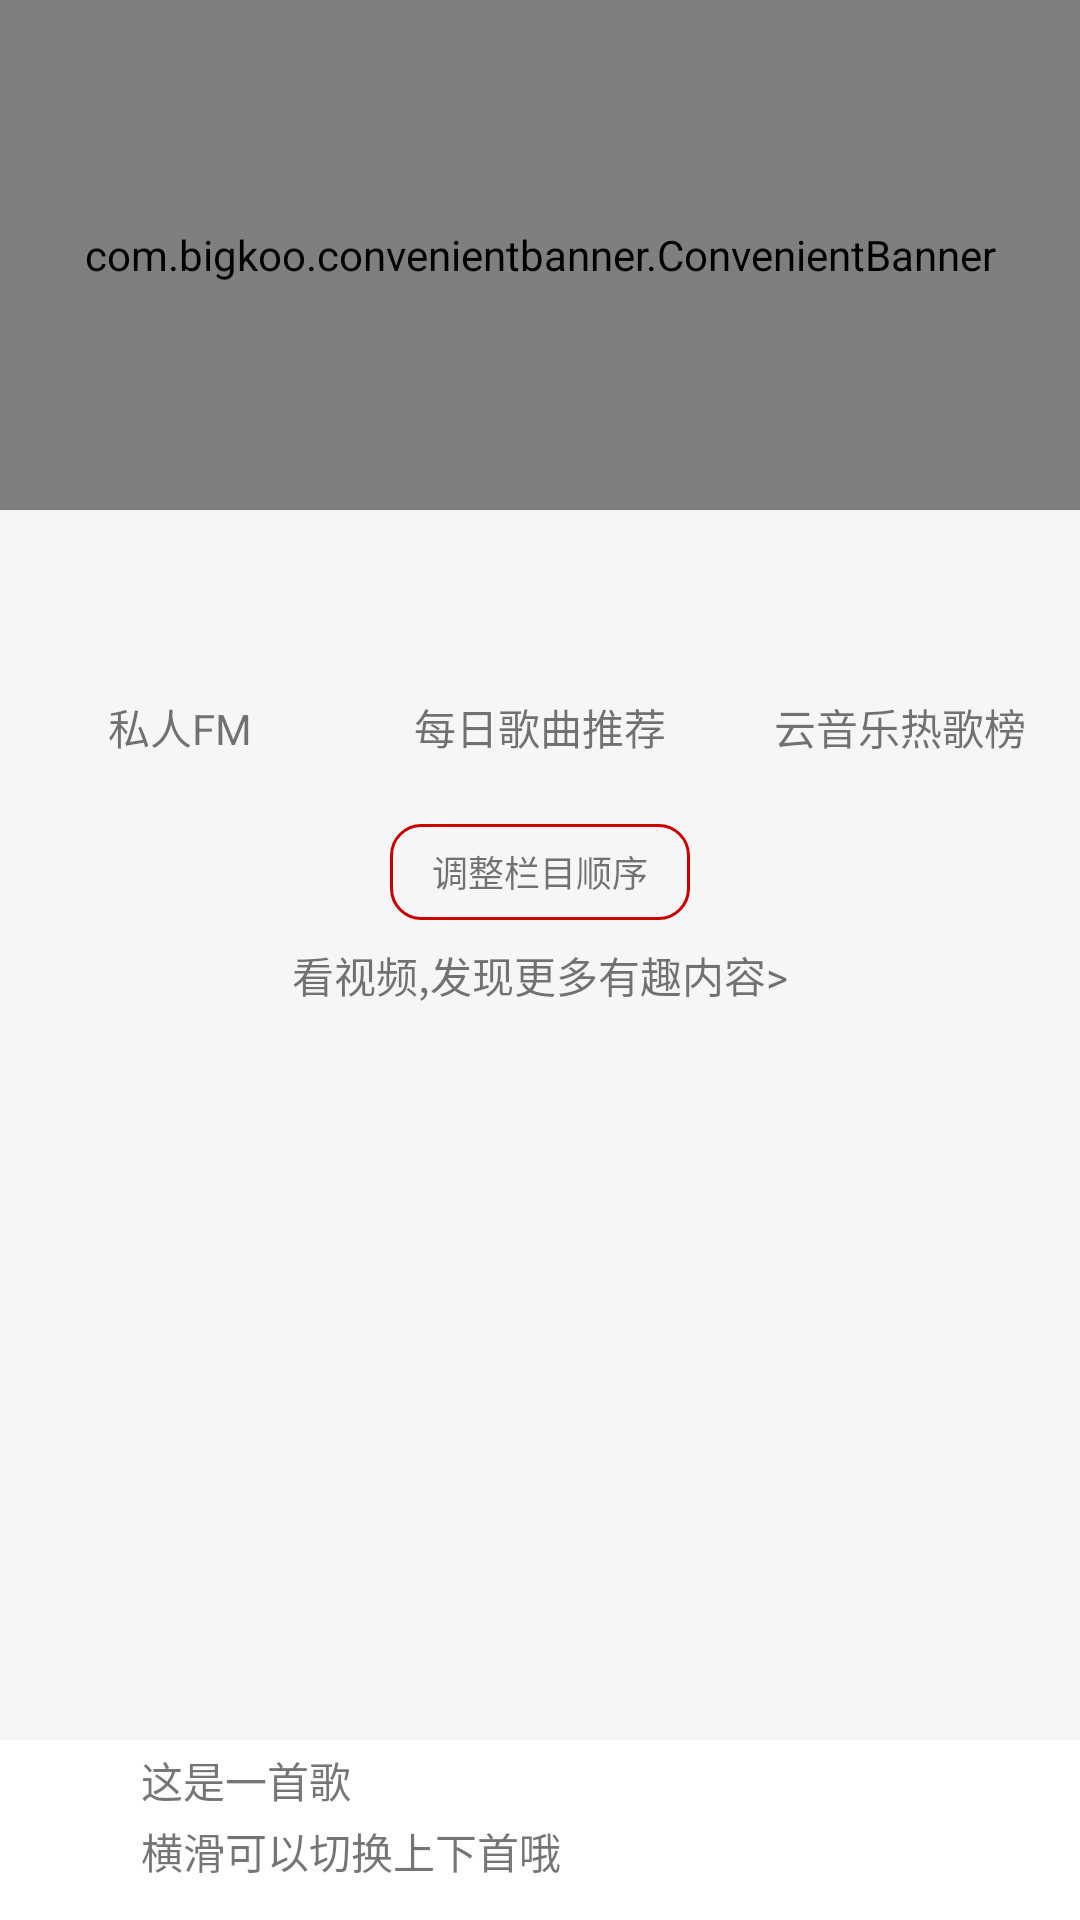

This screen was rendered from an Android layout file. Write that file and the resources it references.
<!-- AndroidManifest.xml: application theme AppTheme -->
<!-- res/layout/fragment_recommend.xml -->
<?xml version="1.0" encoding="utf-8"?>
<LinearLayout xmlns:android="http://schemas.android.com/apk/res/android"
    xmlns:app="http://schemas.android.com/apk/res-auto"
    android:layout_width="match_parent"
    android:layout_height="match_parent"
    android:background="@color/white_smoke"
    android:orientation="vertical">

    <ScrollView
        android:layout_width="match_parent"
        android:layout_height="0dp"
        android:layout_weight="1">

        <LinearLayout
            android:layout_width="match_parent"
            android:layout_height="wrap_content"
            android:orientation="vertical">

            <com.bigkoo.convenientbanner.ConvenientBanner
                android:id="@+id/convenientBanner"
                android:layout_width="match_parent"
                android:layout_height="170dp"
                app:canLoop="true" />

            <LinearLayout

                android:layout_width="match_parent"
                android:layout_height="85dp"
                android:orientation="horizontal">

                <LinearLayout
                    android:layout_width="0dp"
                    android:layout_height="match_parent"
                    android:layout_weight="1"
                    android:gravity="center"
                    android:orientation="vertical">

                    <ImageView
                        android:layout_width="55dp"
                        android:layout_height="55dp"
                        android:background="@drawable/fm_normal" />

                    <TextView
                        android:layout_width="wrap_content"
                        android:layout_height="wrap_content"
                        android:layout_marginTop="5dp"
                        android:text="@string/fm" />

                </LinearLayout>


                <LinearLayout
                    android:layout_width="0dp"
                    android:layout_height="match_parent"
                    android:layout_weight="1"
                    android:gravity="center"
                    android:orientation="vertical">

                    <ImageView
                        android:layout_width="55dp"
                        android:layout_height="55dp"
                        android:layout_gravity="center"
                        android:background="@drawable/upbill" />

                    <TextView
                        android:layout_width="wrap_content"
                        android:layout_height="wrap_content"
                        android:layout_marginTop="5dp"
                        android:text="@string/everyDayRecommend" />

                </LinearLayout>

                <LinearLayout
                    android:layout_width="0dp"
                    android:layout_height="match_parent"
                    android:layout_weight="1"
                    android:gravity="center"
                    android:orientation="vertical">

                    <ImageView
                        android:layout_width="55dp"
                        android:layout_height="55dp"
                        android:layout_gravity="center"
                        android:background="@drawable/upbill" />

                    <TextView
                        android:layout_width="wrap_content"
                        android:layout_height="wrap_content"
                        android:layout_marginTop="5dp"
                        android:text="@string/rank" />

                </LinearLayout>

            </LinearLayout>

            <LinearLayout
                android:id="@+id/contentLayout"
                android:layout_width="match_parent"
                android:layout_height="match_parent"
                android:orientation="vertical"
                android:background="@color/white_smoke"
                />


            <LinearLayout
                android:layout_width="match_parent"
                android:layout_height="100dp"
                android:gravity="center_vertical"
                android:orientation="vertical">

                <TextView
                    android:id="@+id/orderTv"
                    android:layout_width="100dp"
                    android:layout_height="32dp"
                    android:gravity="center"
                    android:layout_gravity="center"
                    android:background="@drawable/shape_rec_two_cirle_red"
                    android:textSize="12dp"
                    android:text="@string/settingOrder" />

                <TextView
                    android:layout_width="wrap_content"
                    android:layout_height="wrap_content"
                    android:layout_gravity="center"
                    android:layout_marginTop="8dp"
                    android:text="@string/seeVideo" />


            </LinearLayout>


        </LinearLayout>

    </ScrollView>


    <RelativeLayout
        android:layout_width="match_parent"
        android:layout_height="60dp"
        android:background="@color/write"
        >

        <ImageView
            android:id="@+id/coverPic"
            android:layout_width="40dp"
            android:layout_height="40dp"
            android:layout_centerVertical="true"
            android:layout_marginLeft="7dp" />

        <TextView
            android:id="@+id/musicTitle"
            android:layout_width="wrap_content"
            android:layout_height="wrap_content"
            android:layout_marginTop="3dp"
            android:layout_toRightOf="@+id/coverPic"
            android:text="这是一首歌"
            android:textSize="14dp" />

        <TextView
            android:layout_width="wrap_content"
            android:layout_height="wrap_content"
            android:layout_below="@+id/musicTitle"
            android:layout_marginTop="3dp"
            android:layout_toRightOf="@+id/coverPic"
            android:text="@string/bottomTipMove" />

    </RelativeLayout>


</LinearLayout>
<!-- resources referenced by this layout -->
<resources>
  <color name="white_smoke">#F6F6F6</color>
  <color name="write">#ffffff</color>
  <!-- drawable shape_rec_two_cirle_red (drawable) -->
  <?xml version="1.0" encoding="utf-8"?>
  <shape xmlns:android="http://schemas.android.com/apk/res/android"
      android:shape="rectangle">
  
      <stroke android:color="@android:color/holo_red_dark" android:width="1dp"/>
      <corners android:radius="10dp"/>
  
  </shape>
  <string name="bottomTipMove">横滑可以切换上下首哦</string>
  <string name="everyDayRecommend">每日歌曲推荐</string>
  <string name="fm">私人FM</string>
  <string name="rank">云音乐热歌榜</string>
  <string name="seeVideo">看视频,发现更多有趣内容&gt;</string>
  <string name="settingOrder">调整栏目顺序</string>
  <style name="AppTheme" parent="Theme.AppCompat.Light.NoActionBar">
          
          <item name="colorPrimary">@color/colorPrimary</item>
          <item name="colorPrimaryDark">@color/colorPrimaryDark</item>
          <item name="colorAccent">@color/colorAccent</item>
      </style>
  <color name="colorPrimary">#3F51B5</color>
  <color name="colorPrimaryDark">#303F9F</color>
  <color name="colorAccent">#FF4081</color>
</resources>
